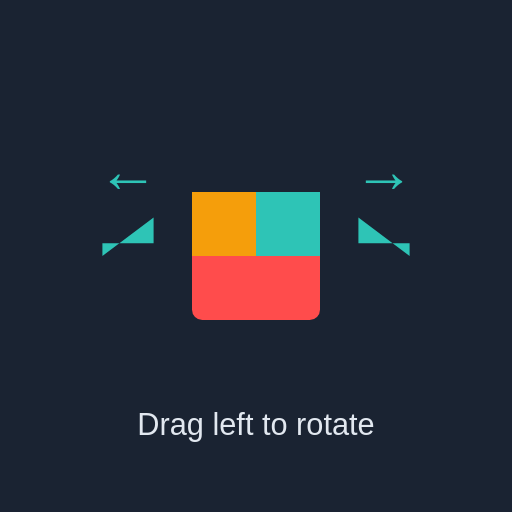
t = 0.00 s
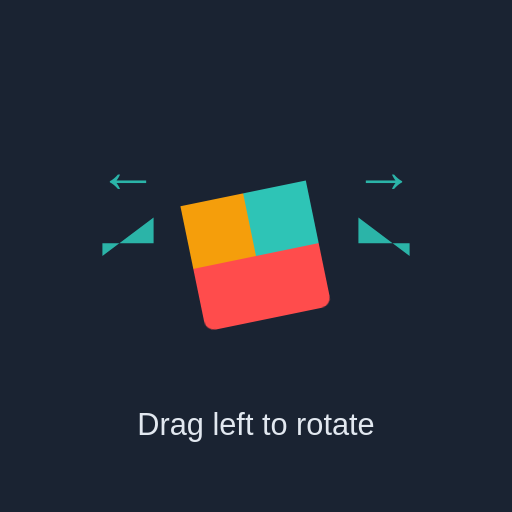
t = 0.25 s
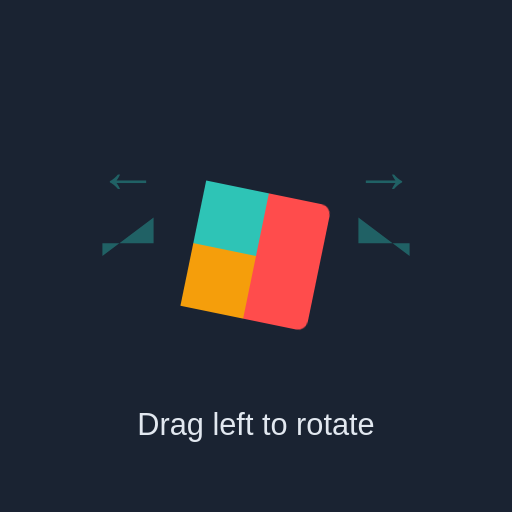
t = 0.75 s
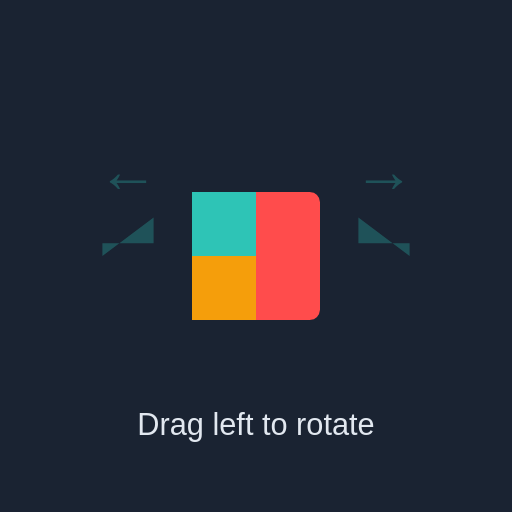
t = 1.00 s
t = 1.25 s: frame unchanged from t = 0.75 s, image omitted
t = 1.75 s: frame unchanged from t = 0.25 s, image omitted

The animated SVG that drew these frames (rendered in a browser with its animation timeline set to each time). Animation: 2 CSS @keyframes rules; one cycle of 2.00 s, repeats indefinitely.

<svg xmlns="http://www.w3.org/2000/svg" viewBox="0 0 200 200">
  <defs>
    <style>
      @keyframes rotateLeft {
        0%, 100% { transform: rotate(0deg); }
        50% { transform: rotate(-90deg); }
      }
      @keyframes fadeArrow {
        0%, 100% { opacity: 1; }
        50% { opacity: 0.3; }
      }
      .tile {
        transform-origin: center;
        animation: rotateLeft 2s ease-in-out infinite;
      }
      .arrow {
        animation: fadeArrow 2s ease-in-out infinite;
      }
    </style>
  </defs>
  
  <!-- Background -->
  <rect width="200" height="200" fill="#1a2332"/>
  
  <!-- Left Arrow -->
  <g class="arrow">
    <path d="M 40 100 L 60 85 L 60 95 L 40 95 Z" fill="#2EC4B6"/>
    <text x="50" y="75" font-family="Arial" font-size="24" font-weight="bold" fill="#2EC4B6" text-anchor="middle">←</text>
  </g>
  
  <!-- Tile (rotates) -->
  <g class="tile">
    <rect x="75" y="75" width="50" height="50" rx="4" fill="#FF4C4C"/>
    <rect x="75" y="75" width="50" height="25" fill="#2EC4B6"/>
    <rect x="75" y="75" width="25" height="25" fill="#F59E0B"/>
  </g>
  
  <!-- Right Arrow (faint) -->
  <g class="arrow" opacity="0.3">
    <path d="M 160 100 L 140 85 L 140 95 L 160 95 Z" fill="#2EC4B6"/>
    <text x="150" y="75" font-family="Arial" font-size="24" font-weight="bold" fill="#2EC4B6" text-anchor="middle">→</text>
  </g>
  
  <!-- Label -->
  <text x="100" y="170" font-family="Arial" font-size="12" fill="#e2e8f0" text-anchor="middle">Drag left to rotate</text>
</svg>
